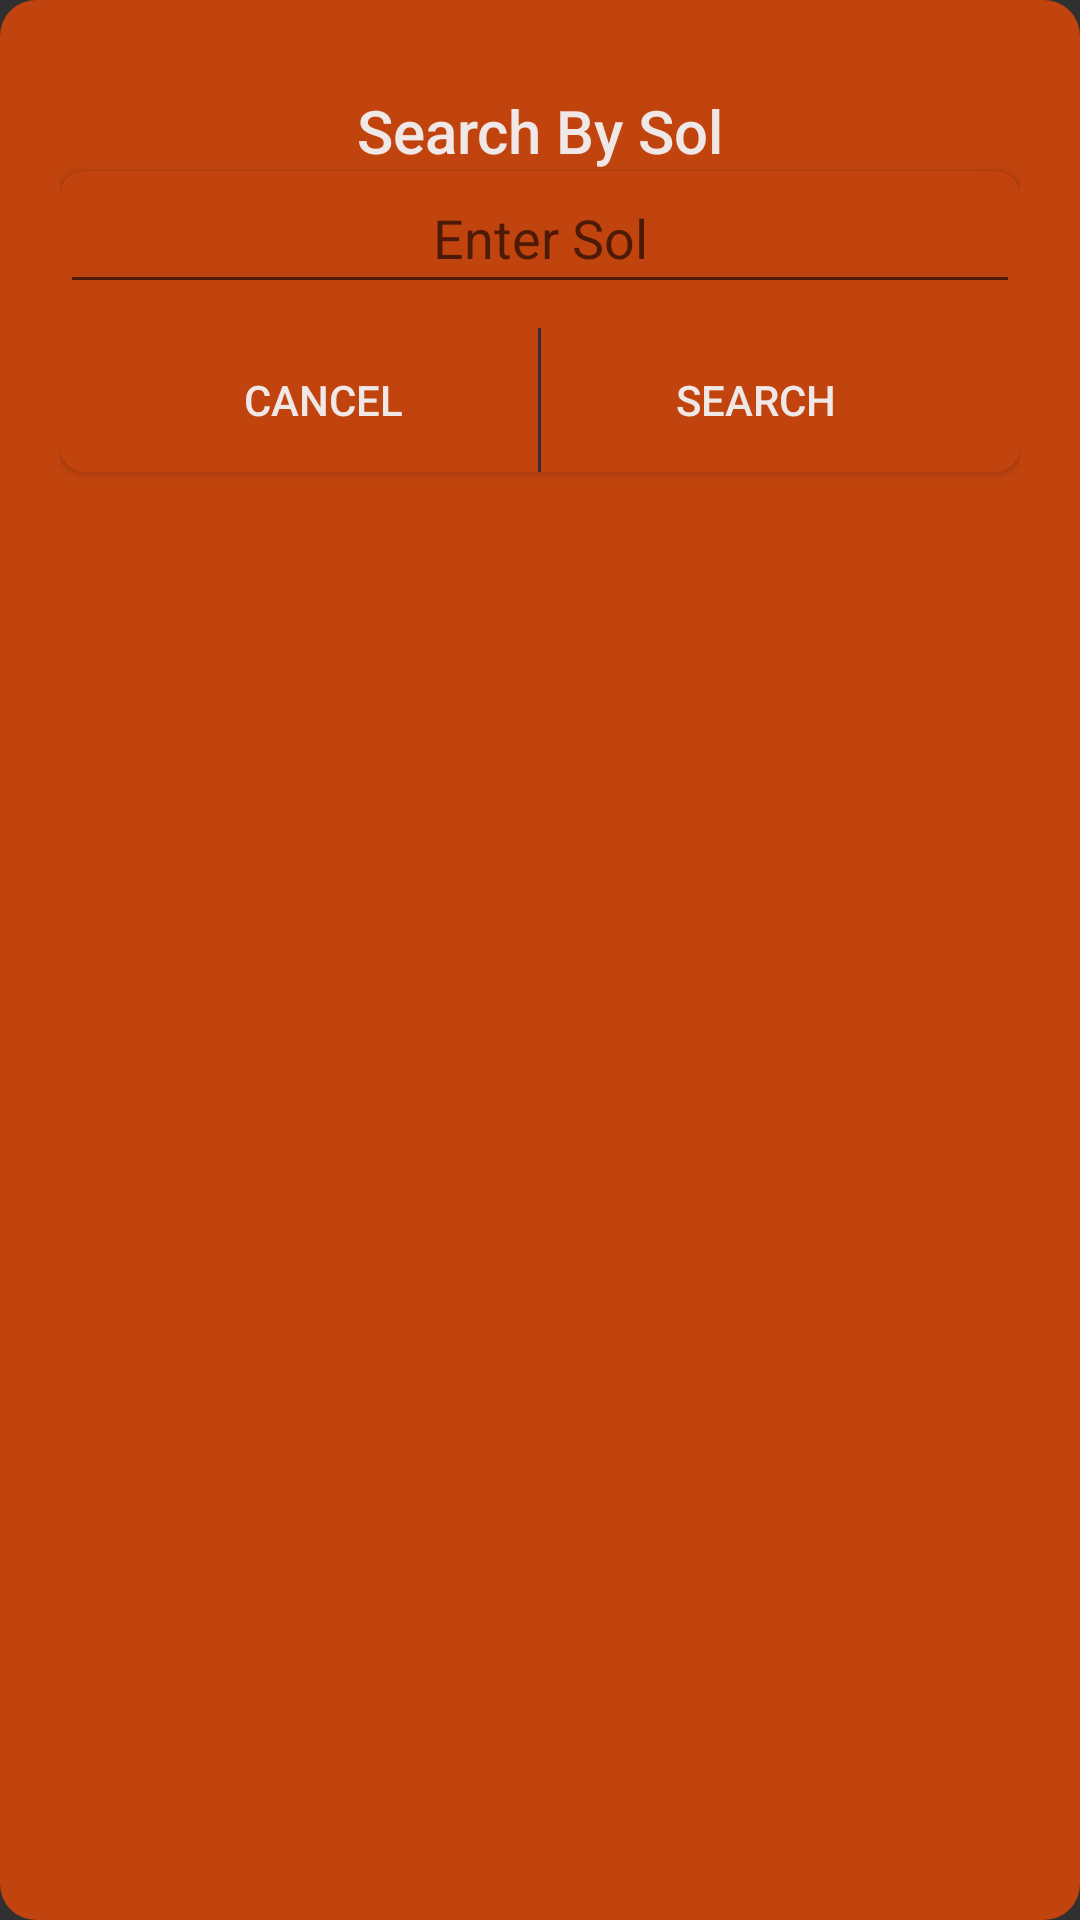

Android layout source for this screen:
<!-- AndroidManifest.xml: application theme AppTheme -->
<!-- res/layout/enter_sol_dialog.xml -->
<?xml version="1.0" encoding="utf-8"?>
<LinearLayout xmlns:android="http://schemas.android.com/apk/res/android"
    xmlns:tools="http://schemas.android.com/tools"
    xmlns:app="http://schemas.android.com/apk/res-auto"
    android:orientation="vertical"
    android:layout_width="match_parent"
    android:layout_height="wrap_content"
    android:padding="20dp"
    android:background="@drawable/dialog_rounded_bg"
    tools:context="ui.explore.SolSearchDialogFragment">


    <TextView
        android:paddingTop="10dp"
        android:paddingStart="20dp"
        android:paddingEnd="20dp"
        android:id="@+id/enter_sol_dialog_text"
        android:layout_width="match_parent"
        android:layout_height="wrap_content"
        style="@style/MainTitleText"
        android:gravity="center"
        android:text="@string/search_by_sol"/>


    <android.support.v7.widget.CardView
        android:padding="10dp"
        android:layout_width="match_parent"
        android:layout_height="wrap_content"
        app:cardBackgroundColor="@color/marsOrange"
        app:cardCornerRadius="@dimen/default_cardview_corner_radius"
        android:elevation="1dp">

        <android.support.constraint.ConstraintLayout
            android:layout_width="match_parent"
            android:layout_height="wrap_content">

            <EditText
                android:padding="10dp"
                android:importantForAutofill="no"
                android:id="@+id/enter_sol_dialog_edit"
                android:layout_width="match_parent"
                android:maxLength="5"
                android:layout_height="wrap_content"
                app:layout_constraintStart_toStartOf="parent"
                app:layout_constraintEnd_toEndOf="parent"
                app:layout_constraintTop_toTopOf="parent"
                android:gravity="center"
                android:inputType="number"
                android:hint="@string/enter_sol"/>

            <LinearLayout
                android:id="@+id/sol_dialog_button_bar"
                android:layout_width="match_parent"
                android:layout_height="wrap_content"
                android:orientation="horizontal"
                app:layout_constraintTop_toBottomOf="@id/enter_sol_dialog_edit"
                android:paddingStart="16dp"
                android:paddingEnd="16dp"
                android:paddingTop="8dp"
                >

                <Button
                    android:elevation="4dp"
                    style="?attr/buttonBarButtonStyle"
                    android:id="@+id/sol_search_dialog_cancel_btn"
                    android:layout_width="0dp"
                    android:layout_weight="1"
                    android:layout_height="wrap_content"

                    android:text="Cancel"/>

                <View
                    android:layout_width="1dp"
                    android:layout_height="match_parent"
                    android:background="@color/blackBackground"
                    android:padding="4dp"/>

                <Button
                    android:elevation="4dp"
                    style="?attr/buttonBarButtonStyle"
                    android:id="@+id/sol_search_dialog_search_btn"
                    android:layout_width="0dp"
                    android:layout_weight="1"
                    android:layout_height="wrap_content"
                    android:text="Search"/>

            </LinearLayout>




        </android.support.constraint.ConstraintLayout>


    </android.support.v7.widget.CardView>



</LinearLayout>
<!-- resources referenced by this layout -->
<resources>
  <color name="blackBackground">#303030</color>
  <color name="marsOrange">#c1440e</color>
  <dimen name="default_cardview_corner_radius">8dp</dimen>
  <!-- drawable dialog_rounded_bg (drawable) -->
  <?xml version="1.0" encoding="utf-8"?>
  <shape xmlns:android="http://schemas.android.com/apk/res/android"
      android:shape="rectangle">
      <solid android:color="@color/marsOrange" />
      <corners android:radius="12dp" />
  </shape>
  <string name="enter_sol">Enter Sol</string>
  <string name="search_by_sol">Search By Sol</string>
  <style name="MainTitleText" parent="TextAppearance.AppCompat.Title">
          <item name="android:textColor">@color/lightText</item>
          <item name="android:textSize">@dimen/main_title_text_size</item>
      </style>
  <style name="AppTheme" parent="Theme.AppCompat.Light.DarkActionBar">
          
          <item name="colorPrimary">@color/marsOrange</item>
          <item name="colorPrimaryDark">@color/marsOrangeDark</item>
          <item name="colorAccent">@color/marsLightOrange</item>
          <item name="android:windowBackground">@color/blackBackground</item>
          <item name="android:textColor">@color/lightText</item>
          <item name="popupMenuStyle">@style/MarsPopupMenu</item>
          <item name="actionBarPopupTheme">@style/MarsPopupMenu</item>
          <item name="android:datePickerDialogTheme">@style/DatePickerDialogTheme</item>
  
      </style>
  <color name="lightText">#f0e7e7</color>
  <dimen name="main_title_text_size">20sp</dimen>
  <color name="marsOrangeDark">#9a360b</color>
  <color name="marsLightOrange">#e77d11</color>
  <style name="MarsPopupMenu" parent="Widget.AppCompat.ListPopupWindow">
          <item name="android:textColor">@color/blackBackground</item>
          <item name="android:background">@color/lightText</item>
  
      </style>
  <style name="DatePickerDialogTheme" parent="Theme.AppCompat.Light.Dialog">
          <item name="colorAccent">@color/marsLightOrange</item>
          <item name="android:textColor">@color/blackBackground</item>
          <item name="android:datePickerStyle">@style/DatePickerDialogStyle</item>
      </style>
  <style name="DatePickerDialogStyle" parent="android:Widget.Material.DatePicker">
         <item name="android:headerBackground">@color/marsLightOrange</item>
         <item name="android:dayOfWeekBackground">@color/lightText</item>
         
  
  
  
     </style>
</resources>
